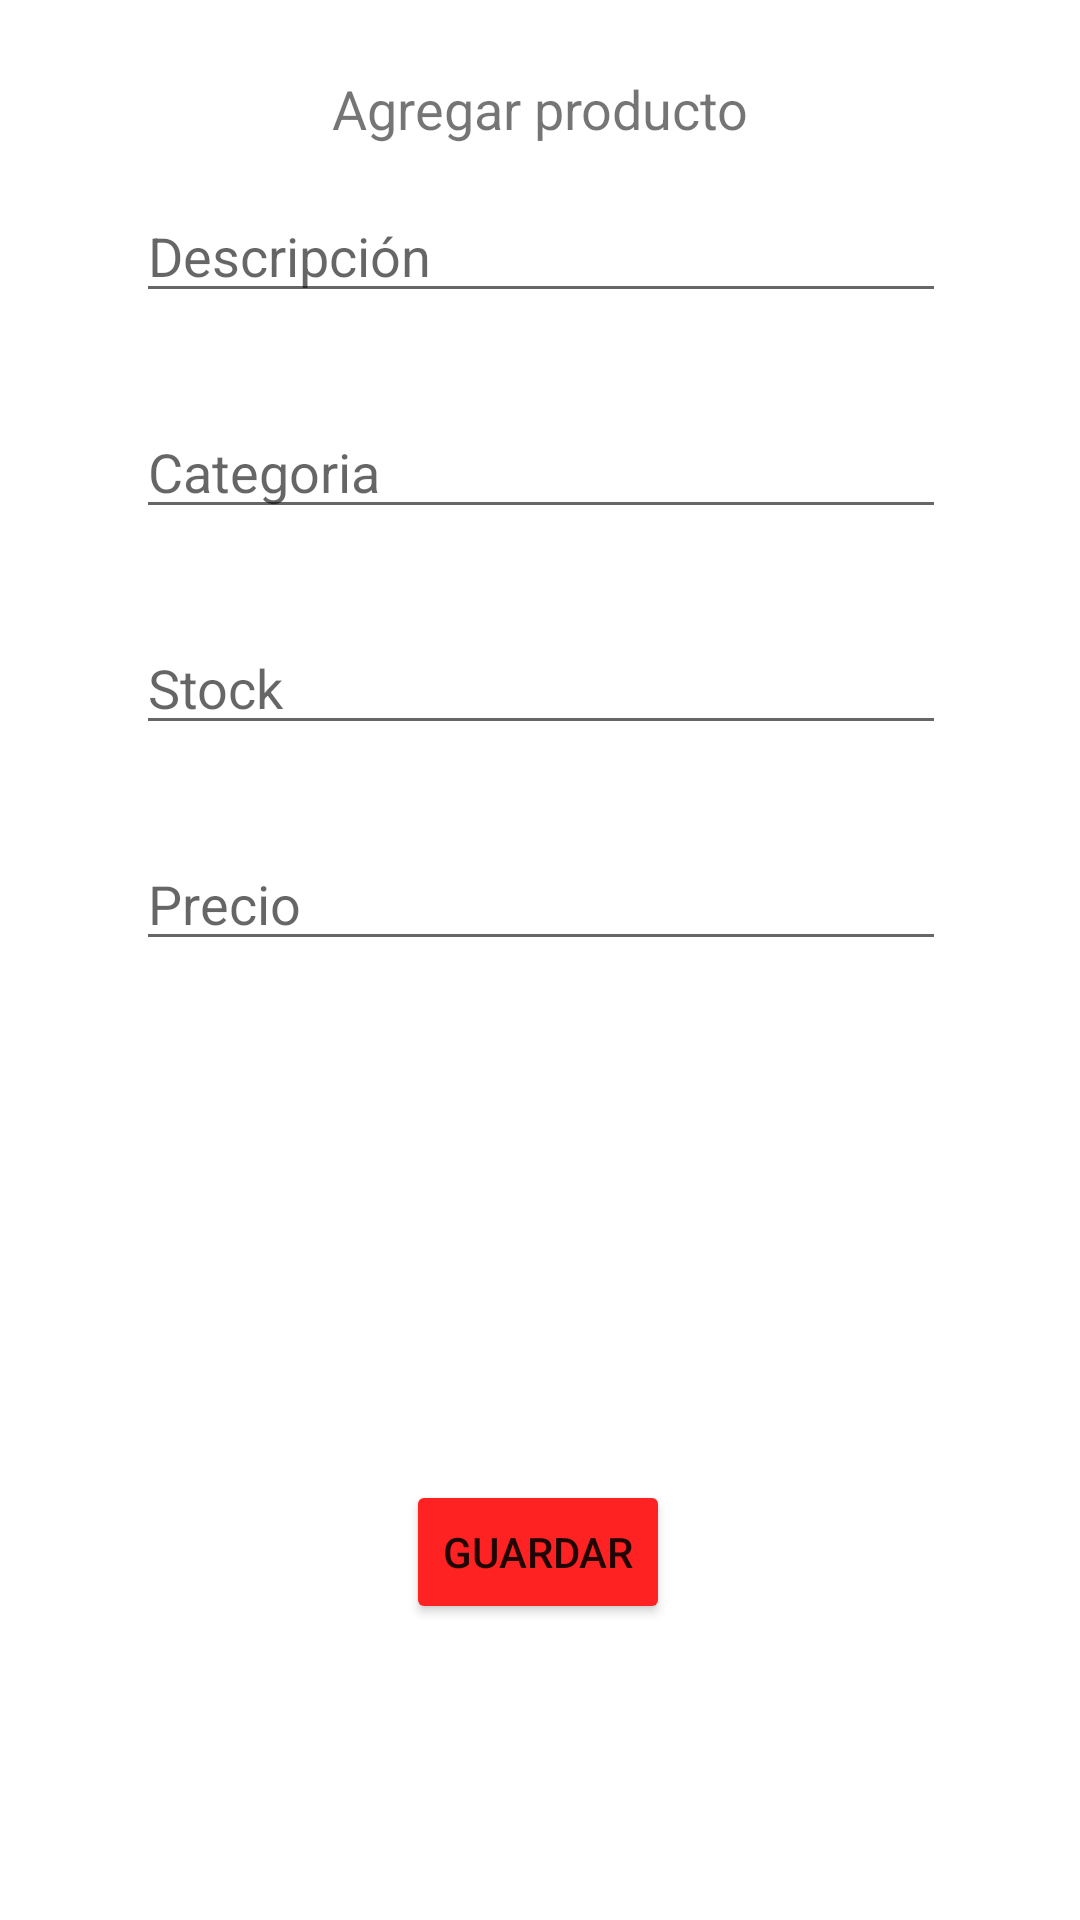

Produce the Android XML layout that renders to this screen, including the resource entries it uses.
<!-- AndroidManifest.xml: application theme Theme.AppExamen -->
<!-- res/layout/activity_main.xml -->
<?xml version="1.0" encoding="utf-8"?>


<ScrollView xmlns:app="http://schemas.android.com/apk/res-auto"
    xmlns:tools="http://schemas.android.com/tools"
    android:layout_width="match_parent"
    android:layout_height="match_parent"
    xmlns:android="http://schemas.android.com/apk/res/android">

    <androidx.constraintlayout.widget.ConstraintLayout
        android:layout_width="match_parent"
        android:layout_height="match_parent"
        tools:context=".Registrar_Producto">


        <Button
            android:id="@+id/button"
            android:layout_width="wrap_content"
            android:layout_height="wrap_content"
            android:layout_marginTop="24dp"
            android:layout_marginBottom="24dp"
            android:text="Guardar"
            app:backgroundTint="#FF2222"
            app:layout_constraintBottom_toBottomOf="parent"
            app:layout_constraintEnd_toEndOf="parent"
            app:layout_constraintHorizontal_bias="0.498"
            app:layout_constraintStart_toStartOf="parent"
            app:layout_constraintTop_toBottomOf="@+id/image_view" />

        <EditText
            android:id="@+id/txt_descripcion"
            android:layout_width="270dp"
            android:layout_height="40dp"
            android:layout_marginTop="16dp"
            android:layout_marginBottom="16dp"
            android:ems="10"
            android:hint="Descripción"
            android:inputType="textPersonName"
            app:layout_constraintBottom_toTopOf="@+id/txt_categoria"
            app:layout_constraintEnd_toEndOf="parent"
            app:layout_constraintHorizontal_bias="0.503"
            app:layout_constraintStart_toStartOf="parent"
            app:layout_constraintTop_toBottomOf="@+id/lbl_titulo"
            app:layout_constraintVertical_bias="0.847" />

        <EditText
            android:id="@+id/txt_categoria"
            android:layout_width="270dp"
            android:layout_height="40dp"
            android:layout_marginTop="16dp"
            android:layout_marginBottom="16dp"
            android:hint="Categoria"
            android:visibility="visible"
            app:layout_constraintBottom_toTopOf="@+id/txt_stock"
            app:layout_constraintEnd_toEndOf="parent"
            app:layout_constraintHorizontal_bias="0.503"
            app:layout_constraintStart_toStartOf="parent"
            app:layout_constraintTop_toBottomOf="@+id/txt_descripcion" />

        <EditText
            android:id="@+id/txt_stock"
            android:layout_width="270dp"
            android:layout_height="40dp"
            android:layout_marginTop="16dp"
            android:layout_marginBottom="16dp"
            android:ems="10"
            android:hint="Stock"
            android:inputType="textPersonName"
            app:layout_constraintBottom_toTopOf="@+id/txt_precio"
            app:layout_constraintEnd_toEndOf="parent"
            app:layout_constraintHorizontal_bias="0.503"
            app:layout_constraintStart_toStartOf="parent"
            app:layout_constraintTop_toBottomOf="@+id/txt_categoria" />

        <EditText
            android:id="@+id/txt_precio"
            android:layout_width="270dp"
            android:layout_height="40dp"
            android:layout_marginTop="16dp"
            android:layout_marginBottom="16dp"
            android:ems="10"
            android:hint="Precio"
            android:inputType="textPersonName"
            app:layout_constraintBottom_toTopOf="@+id/image_view"
            app:layout_constraintEnd_toEndOf="parent"
            app:layout_constraintHorizontal_bias="0.503"
            app:layout_constraintStart_toStartOf="parent"
            app:layout_constraintTop_toBottomOf="@+id/txt_stock" />

        <ImageView
            android:id="@+id/image_view"
            android:layout_width="340dp"
            android:layout_height="101dp"
            android:layout_marginTop="16dp"
            android:layout_marginBottom="16dp"
            app:layout_constraintBottom_toTopOf="@+id/button"
            app:layout_constraintEnd_toEndOf="parent"
            app:layout_constraintStart_toStartOf="parent"
            app:layout_constraintTop_toBottomOf="@+id/txt_precio"
            app:srcCompat="@mipmap/ic_launcher" />

        <TextView
            android:id="@+id/lbl_titulo"
            android:layout_width="wrap_content"
            android:layout_height="wrap_content"
            android:layout_marginTop="24dp"
            android:text="Agregar producto"
            android:textSize="18sp"
            app:layout_constraintBottom_toTopOf="@+id/txt_descripcion"
            app:layout_constraintEnd_toEndOf="parent"
            app:layout_constraintHorizontal_bias="0.501"
            app:layout_constraintStart_toStartOf="parent"
            app:layout_constraintTop_toTopOf="parent"
            app:layout_constraintVertical_bias="1.0" />

    </androidx.constraintlayout.widget.ConstraintLayout>
</ScrollView>
<!-- resources referenced by this layout -->
<resources>
  <style name="Theme.AppExamen" parent="Theme.MaterialComponents.DayNight.DarkActionBar">
          
          <item name="colorPrimary">@color/purple_500</item>
          <item name="colorPrimaryVariant">@color/purple_700</item>
          <item name="colorOnPrimary">@color/white</item>
          
          <item name="colorSecondary">@color/teal_200</item>
          <item name="colorSecondaryVariant">@color/teal_700</item>
          <item name="colorOnSecondary">@color/black</item>
          
          <item name="android:statusBarColor" tools:targetApi="l">?attr/colorPrimaryVariant</item>
          
      </style>
  <!-- not gathered from this repository: default colours our renderer supplied (Android Studio template values) -->
  <color name="purple_500">#FF6200EE</color>
  <color name="purple_700">#FF3700B3</color>
  <color name="teal_200">#FF03DAC5</color>
  <color name="teal_700">#FF018786</color>
  <color name="black">#FF000000</color>
  <color name="white">#FFFFFFFF</color>
</resources>
